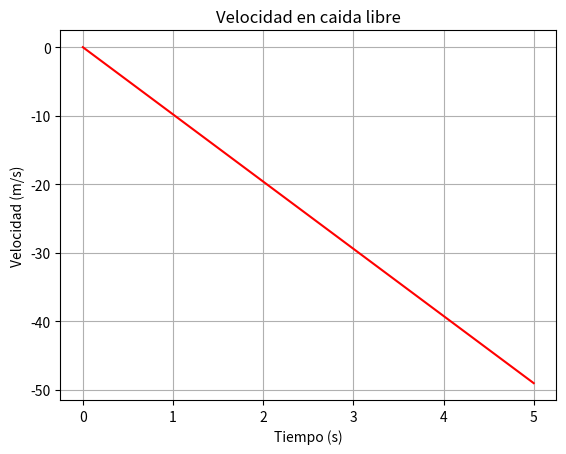

Source code (Python):
import numpy as np
import matplotlib.pyplot as plt

def velocidad_caida_libre(t, v0, g):
    # La funcion evalua la ecuacion de velocidad de forma vectorizada
    return v0 - g * t

# Parametros iniciales
v0 = 0.0
g = 9.81

# Arreglo de tiempo usando np.linspace
tiempo = np.linspace(0, 5, 50)

# Llamado a la funcion
velocidades = velocidad_caida_libre(tiempo, v0, g)

# Creacion del grafico
plt.plot(tiempo, velocidades, color="red")

plt.title("Velocidad en caida libre")
plt.xlabel("Tiempo (s)")
plt.ylabel("Velocidad (m/s)")
plt.grid()

plt.show()
